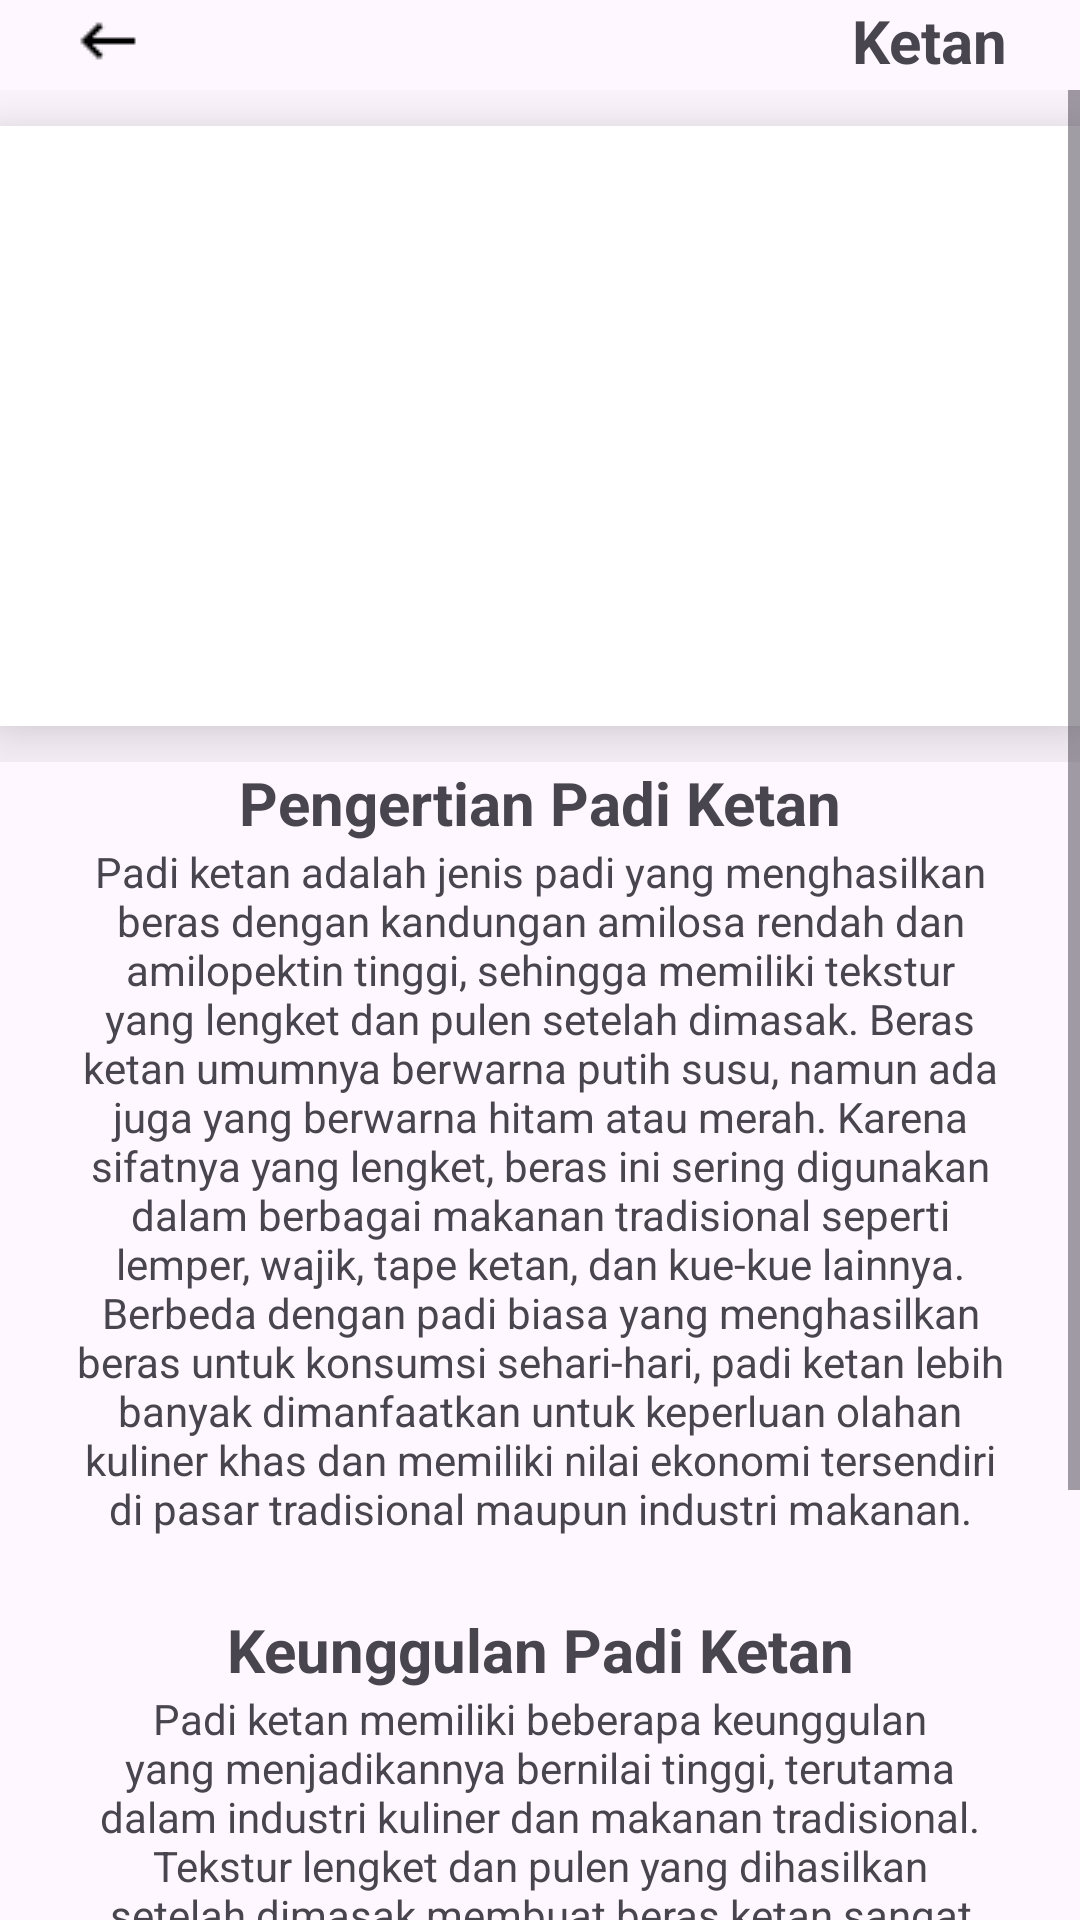

The Android layout XML behind this screen, and the referenced resources:
<!-- AndroidManifest.xml: application theme Theme.AgriEdu -->
<!-- res/layout/fragment_ketan.xml -->
<?xml version="1.0" encoding="utf-8"?>
<FrameLayout xmlns:android="http://schemas.android.com/apk/res/android"
    xmlns:app="http://schemas.android.com/apk/res-auto"
    xmlns:tools="http://schemas.android.com/tools"
    android:layout_width="match_parent"
    android:layout_height="match_parent"
    tools:context=".KetanFragment">

    

    <androidx.constraintlayout.widget.ConstraintLayout
        android:layout_width="match_parent"
        android:layout_height="wrap_content"
        android:layout_marginStart="24dp"
        android:layout_marginEnd="24dp">

        <ImageView
            android:id="@+id/tombol_kembali"
            android:layout_width="wrap_content"
            android:layout_height="wrap_content"
            android:src="@drawable/keyboard_backspace_24dp_000000_fill0_wght400_grad0_opsz24"
            app:layout_constraintBottom_toBottomOf="parent"
            app:layout_constraintStart_toStartOf="parent"
            app:layout_constraintTop_toTopOf="parent" />

        <TextView
            android:id="@+id/textView6"
            android:layout_width="wrap_content"
            android:layout_height="wrap_content"
            android:text="Ketan"
            android:textSize="20sp"
            android:textStyle ="bold"
            app:layout_constraintBottom_toBottomOf="parent"
            app:layout_constraintEnd_toEndOf="parent"
            app:layout_constraintTop_toTopOf="parent"
            app:layout_constraintVertical_bias="1.0" />

    </androidx.constraintlayout.widget.ConstraintLayout>
    <ScrollView
        android:layout_width="match_parent"
        android:layout_height="match_parent"
        android:layout_marginTop="30dp">

        <LinearLayout
            android:layout_width="match_parent"
            android:layout_height="wrap_content"
            android:orientation="vertical">

            <androidx.constraintlayout.widget.ConstraintLayout
                android:layout_width="match_parent"
                android:layout_height="match_parent">

                <ImageView
                    android:layout_width="match_parent"
                    android:layout_height="200dp"
                    android:layout_marginTop="12dp"
                    android:layout_marginBottom="12dp"
                    android:background="@color/white"
                    android:elevation="16dp"
                    android:src="@drawable/ketan"
                    app:layout_constraintBottom_toBottomOf="parent"
                    app:layout_constraintEnd_toEndOf="parent"
                    app:layout_constraintStart_toStartOf="parent"
                    app:layout_constraintTop_toTopOf="parent" />
            </androidx.constraintlayout.widget.ConstraintLayout>


            <androidx.constraintlayout.widget.ConstraintLayout
                android:layout_width="match_parent"
                android:layout_height="match_parent"
                android:layout_marginStart="24dp"
                android:layout_marginEnd="24dp">

                <TextView
                    android:id="@+id/textView5"
                    android:layout_width="wrap_content"
                    android:layout_height="wrap_content"
                    android:layout_marginStart="24dp"
                    android:layout_marginEnd="24dp"
                    android:text="Pengertian Padi Ketan"
                    android:textAlignment="center"
                    android:textSize="20sp"
                    android:textStyle="bold"
                    app:layout_constraintBottom_toBottomOf="parent"
                    app:layout_constraintEnd_toEndOf="parent"
                    app:layout_constraintStart_toStartOf="parent"
                    app:layout_constraintTop_toTopOf="parent" />
            </androidx.constraintlayout.widget.ConstraintLayout>

            <androidx.constraintlayout.widget.ConstraintLayout
                android:layout_width="match_parent"
                android:layout_height="match_parent"
                android:layout_marginStart="24dp"
                android:layout_marginEnd="24dp"
                android:layout_marginBottom="24dp">

                <TextView
                    android:id="@+id/textView4"
                    android:layout_width="wrap_content"
                    android:layout_height="wrap_content"
                    android:layout_marginStart="24dp"
                    android:layout_marginEnd="24dp"
                    android:text="Padi ketan adalah jenis padi yang menghasilkan beras dengan kandungan amilosa rendah dan amilopektin tinggi, sehingga memiliki tekstur yang lengket dan pulen setelah dimasak. Beras ketan umumnya berwarna putih susu, namun ada juga yang berwarna hitam atau merah. Karena sifatnya yang lengket, beras ini sering digunakan dalam berbagai makanan tradisional seperti lemper, wajik, tape ketan, dan kue-kue lainnya. Berbeda dengan padi biasa yang menghasilkan beras untuk konsumsi sehari-hari, padi ketan lebih banyak dimanfaatkan untuk keperluan olahan kuliner khas dan memiliki nilai ekonomi tersendiri di pasar tradisional maupun industri makanan."
                    android:textAlignment="center"
                    app:layout_constraintBottom_toBottomOf="parent"
                    app:layout_constraintEnd_toEndOf="parent"
                    app:layout_constraintStart_toStartOf="parent"
                    app:layout_constraintTop_toTopOf="parent" />
            </androidx.constraintlayout.widget.ConstraintLayout>

            <androidx.constraintlayout.widget.ConstraintLayout
                android:layout_width="match_parent"
                android:layout_height="match_parent"
                android:layout_marginStart="24dp"
                android:layout_marginEnd="24dp">

                <TextView
                    android:id="@+id/textView7"
                    android:layout_width="wrap_content"
                    android:layout_height="wrap_content"
                    android:layout_marginStart="24dp"
                    android:layout_marginEnd="24dp"
                    android:text="Keunggulan Padi Ketan"
                    android:textAlignment="center"
                    android:textSize="20sp"
                    android:textStyle="bold"
                    app:layout_constraintBottom_toBottomOf="parent"
                    app:layout_constraintEnd_toEndOf="parent"
                    app:layout_constraintStart_toStartOf="parent"
                    app:layout_constraintTop_toTopOf="parent" />
            </androidx.constraintlayout.widget.ConstraintLayout>

            <androidx.constraintlayout.widget.ConstraintLayout
                android:layout_width="match_parent"
                android:layout_height="match_parent"
                android:layout_marginStart="24dp"
                android:layout_marginEnd="24dp">

                <TextView
                    android:id="@+id/textView3"
                    android:layout_width="wrap_content"
                    android:layout_height="wrap_content"
                    android:layout_marginStart="24dp"
                    android:layout_marginEnd="24dp"
                    android:text="Padi ketan memiliki beberapa keunggulan yang menjadikannya bernilai tinggi, terutama dalam industri kuliner dan makanan tradisional. Tekstur lengket dan pulen yang dihasilkan setelah dimasak membuat beras ketan sangat cocok untuk berbagai olahan khas seperti kue tradisional, jajanan pasar, dan makanan fermentasi seperti tape. Selain itu, padi ketan juga tersedia dalam variasi warna seperti putih, hitam, dan merah, yang masing-masing memiliki cita rasa dan manfaat kesehatan tersendiri, terutama ketan hitam yang kaya antioksidan. Permintaan pasar terhadap produk olahan berbahan dasar ketan yang terus meningkat menjadikan padi ketan sebagai komoditas pertanian dengan prospek ekonomi yang menjanjikan. "
                    android:textAlignment="center"
                    app:layout_constraintBottom_toBottomOf="parent"
                    app:layout_constraintEnd_toEndOf="parent"
                    app:layout_constraintStart_toStartOf="parent"
                    app:layout_constraintTop_toTopOf="parent" />
            </androidx.constraintlayout.widget.ConstraintLayout>

        </LinearLayout>
    </ScrollView>
</FrameLayout>
<!-- resources referenced by this layout -->
<resources>
  <!-- drawable keyboard_backspace_24dp_000000_fill0_wght400_grad0_opsz24: png bitmap (drawable, 261 bytes) -->
  <style name="Theme.AgriEdu" parent="Base.Theme.AgriEdu" />
  <style name="Base.Theme.AgriEdu" parent="Theme.Material3.DayNight.NoActionBar">
          
          
      </style>
  <!-- not gathered from this repository: default colours our renderer supplied (Android Studio template values) -->
  <color name="white">#FFFFFFFF</color>
</resources>
